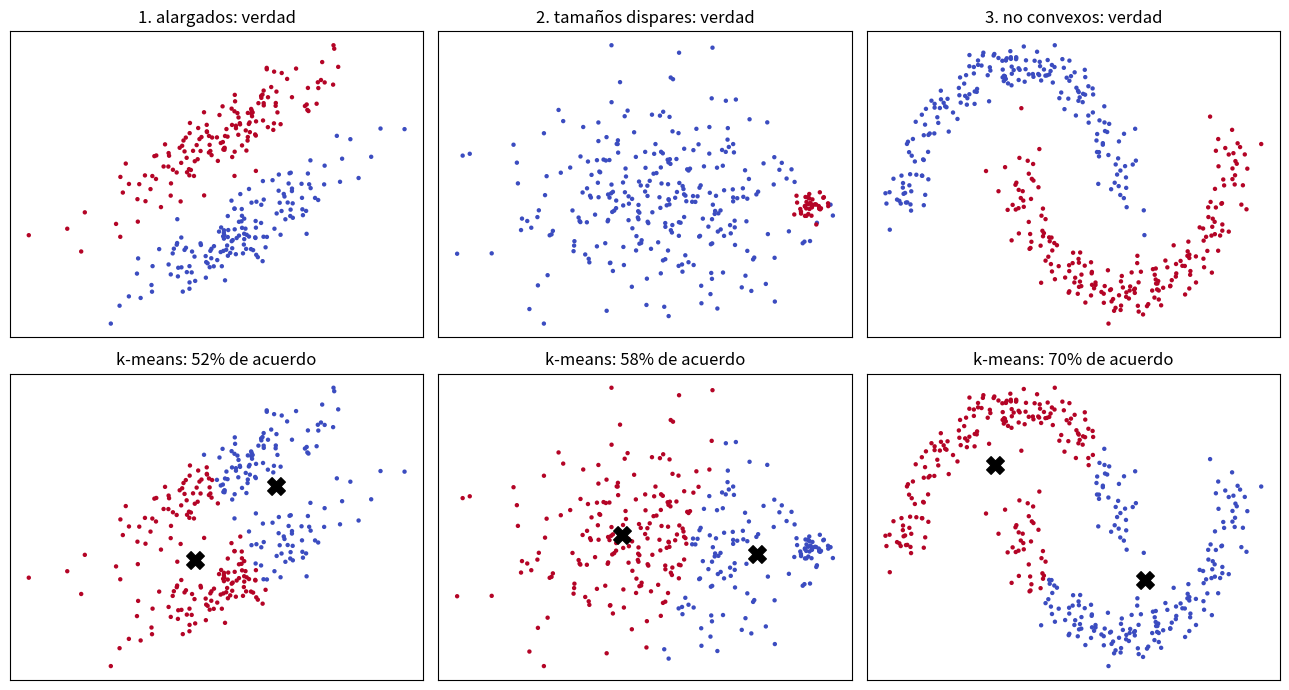

Recreate this plot in Python.
"""
Los tres fracasos característicos de k-means, uno al lado del otro.

  1. Grupos alargados (anisótropos): k-means solo sabe dibujar fronteras
     rectas y equidistantes, así que parte los grupos por la mitad.
  2. Grupos de tamaño y densidad muy distintos: el grande se come al pequeño.
  3. Grupos no convexos (dos lunas): no hay ningún par de centroides capaz
     de separarlos.

Cada fracaso apunta a un capítulo posterior del manual.

Ejecútalo con:  python code/03-kmeans/kmeans_limites.py
"""
import numpy as np
import matplotlib.pyplot as plt

rng = np.random.default_rng(5)


def dist2(X, C):
    return ((X[:, None, :] - C[None, :, :]) ** 2).sum(axis=2)


def kmeans(X, k, semilla=0, iters=100):
    r = np.random.default_rng(semilla)
    C = [X[r.integers(len(X))]]
    for _ in range(k - 1):                       # k-means++
        d2 = dist2(X, np.array(C)).min(axis=1)
        C.append(X[r.choice(len(X), p=d2 / d2.sum())])
    C = np.array(C)
    for _ in range(iters):
        z = dist2(X, C).argmin(axis=1)
        Cn = np.array([X[z == j].mean(axis=0) if np.any(z == j) else C[j]
                       for j in range(k)])
        if np.allclose(Cn, C):
            break
        C = Cn
    return dist2(X, C).argmin(axis=1), C


def acuerdo(a, b):
    """Acuerdo por parejas: inmune a la permutación de las etiquetas."""
    ia = a[:, None] == a[None, :]
    ib = b[:, None] == b[None, :]
    t = np.triu_indices(len(a), k=1)
    return (ia[t] == ib[t]).mean()


# --- Caso 1: dos cigarros paralelos, estirados 5:1 y girados 25 grados ---
estira = np.array([[3.0, 0.0], [0.0, 0.6]])
th = np.deg2rad(25)
giro = np.array([[np.cos(th), -np.sin(th)], [np.sin(th), np.cos(th)]])
M = giro @ estira
X1 = np.vstack([rng.normal(size=(150, 2)) @ M.T,
                rng.normal(size=(150, 2)) @ M.T + [-1.0, 3.2]])
y1 = np.repeat([0, 1], 150)

# --- Caso 2: un grupo enorme y disperso, otro pequeño y compacto ---
X2 = np.vstack([rng.normal(scale=2.6, size=(280, 2)),
                rng.normal(scale=0.35, size=(40, 2)) + [5.5, 0.0]])
y2 = np.concatenate([np.zeros(280, int), np.ones(40, int)])

# --- Caso 3: dos lunas entrelazadas (no convexas) ---
t = rng.uniform(0, np.pi, 200)
luna_a = np.column_stack([np.cos(t), np.sin(t)]) + rng.normal(scale=0.09, size=(200, 2))
luna_b = np.column_stack([1 - np.cos(t), 0.5 - np.sin(t)]) + rng.normal(scale=0.09, size=(200, 2))
X3 = np.vstack([luna_a, luna_b])
y3 = np.repeat([0, 1], 200)

casos = [("1. alargados", X1, y1, "-> mixturas gaussianas, cap. 4"),
         ("2. tamaños dispares", X2, y2, "-> densidad, cap. 6"),
         ("3. no convexos", X3, y3, "-> espectral, cap. 7")]

fig, ax = plt.subplots(2, 3, figsize=(13, 7))
for col, (nombre, X, y, salida) in enumerate(casos):
    z, C = kmeans(X, 2, semilla=0)
    a = acuerdo(z, y)
    print(f"{nombre:22s} acuerdo con la verdad: {a:6.1%}   {salida}")
    ax[0, col].scatter(X[:, 0], X[:, 1], c=y, cmap="coolwarm", s=10, edgecolors="none")
    ax[0, col].set_title(f"{nombre}: verdad")
    ax[1, col].scatter(X[:, 0], X[:, 1], c=z, cmap="coolwarm", s=10, edgecolors="none")
    ax[1, col].scatter(C[:, 0], C[:, 1], marker="X", s=160, c="k")
    ax[1, col].set_title(f"k-means: {a:.0%} de acuerdo")
    for fila in range(2):
        ax[fila, col].set_xticks([])
        ax[fila, col].set_yticks([])
plt.tight_layout()
plt.show()
